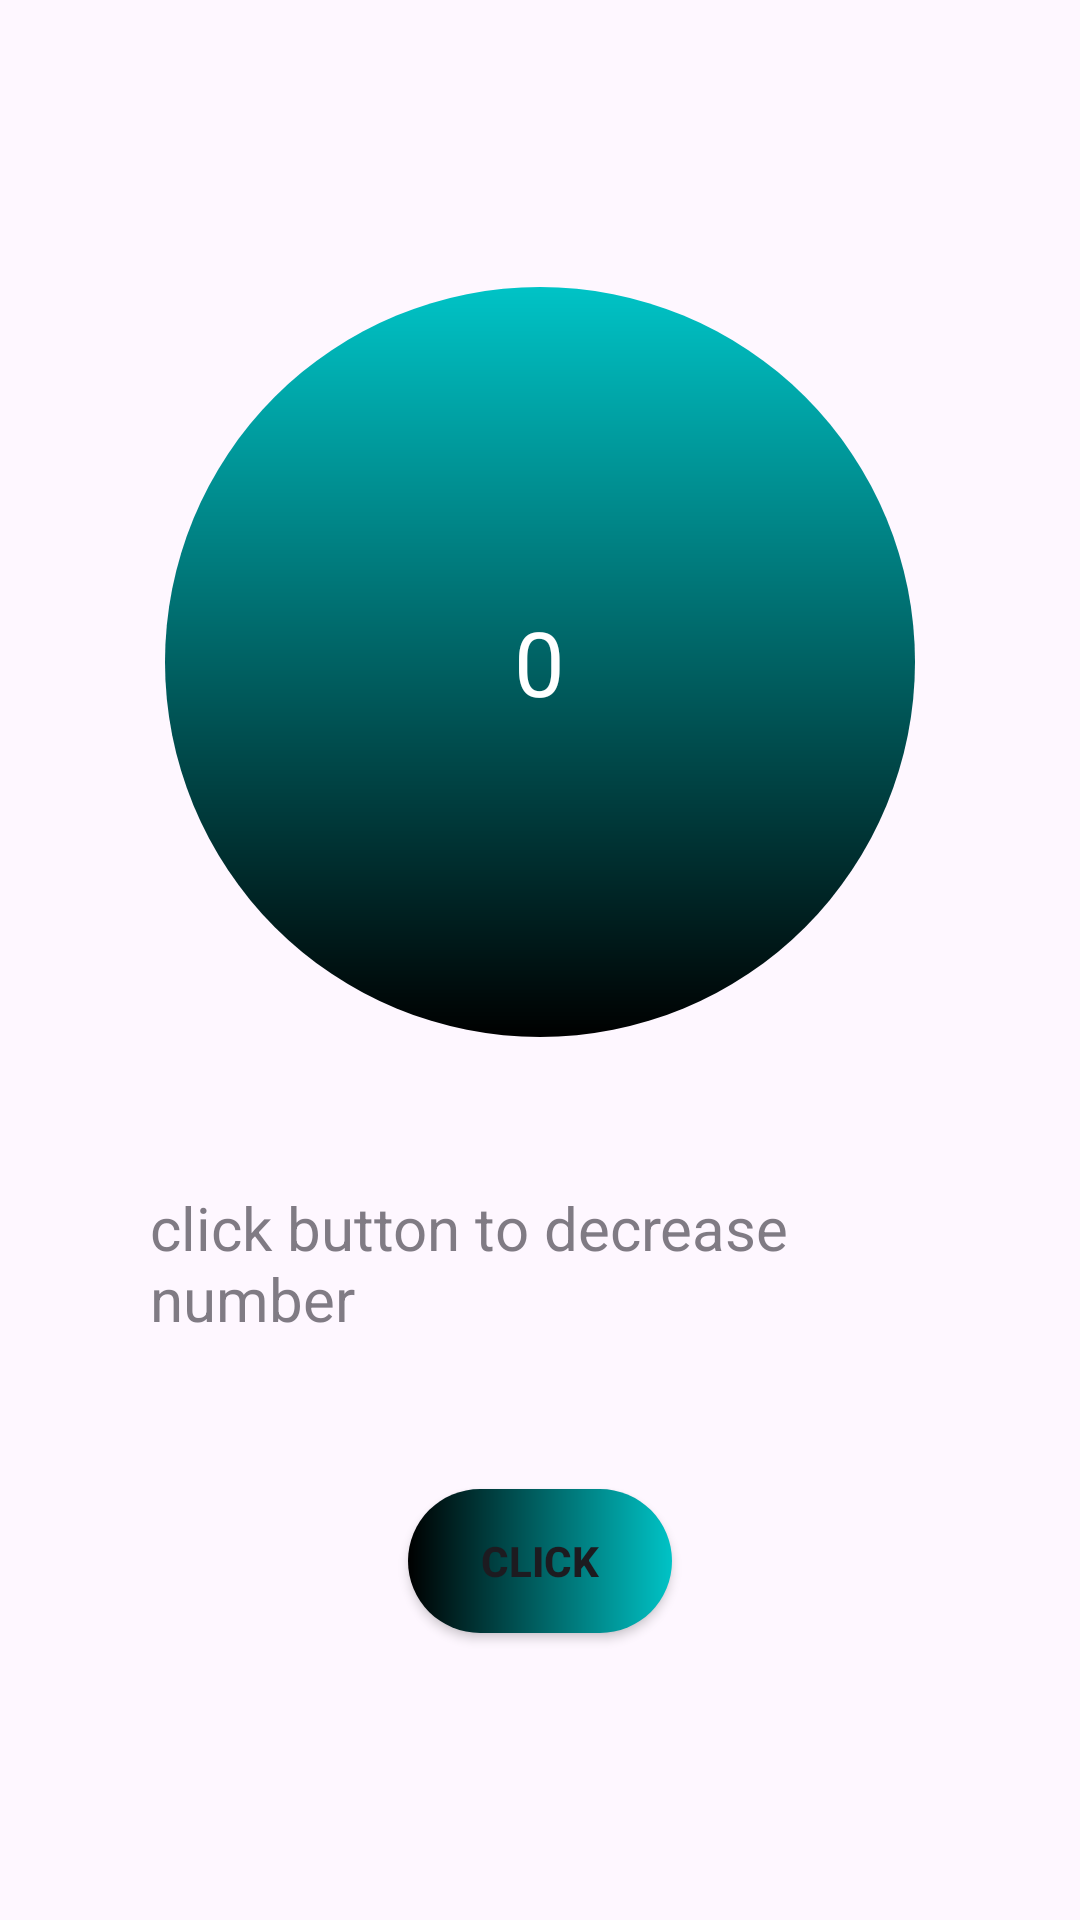

The Android layout XML behind this screen, and the referenced resources:
<!-- AndroidManifest.xml: application theme Theme.Dav_1 -->
<!-- res/layout/activity_next_page.xml -->
<?xml version="1.0" encoding="utf-8"?>
<androidx.constraintlayout.widget.ConstraintLayout xmlns:android="http://schemas.android.com/apk/res/android"
    xmlns:app="http://schemas.android.com/apk/res-auto"
    xmlns:tools="http://schemas.android.com/tools"
    android:id="@+id/main"
    android:layout_width="match_parent"
    android:layout_height="match_parent"
    tools:context="com.example.dav_1.NextPage">

    <LinearLayout
        android:layout_width="match_parent"
        android:layout_height="match_parent"
        android:orientation="vertical"
        android:gravity="center"
        >
        <FrameLayout
            android:layout_width="wrap_content"
            android:layout_height="wrap_content">
            <View
                android:layout_width="250dp"
                android:layout_height="250dp"
                android:background="@drawable/counter"/>
            <TextView
                android:id="@+id/counterNumber"
                android:layout_width="wrap_content"
                android:layout_height="wrap_content"
                android:text="0"
                android:textColor="#ffffff"
                android:layout_gravity="center"
                android:textSize="30dp"/>

        </FrameLayout>
        <TextView
            android:layout_width="wrap_content"
            android:layout_height="wrap_content"
            android:text="click button to decrease number"
            android:layout_margin="50dp"
            android:textSize="20dp"
            android:alpha="0.7"/>


        <Button
            android:id="@+id/clickBtn"
            android:layout_width="wrap_content"
            android:layout_height="wrap_content"
            android:text="click"
            android:textStyle="bold"
            android:textAllCaps="true"
            app:backgroundTint="@null"
            android:background="@drawable/gradient_button"/>




    </LinearLayout>

</androidx.constraintlayout.widget.ConstraintLayout>
<!-- resources referenced by this layout -->
<resources>
  <!-- drawable counter (drawable) -->
  <shape xmlns:android="http://schemas.android.com/apk/res/android"
      android:shape="oval">
      <gradient
          android:startColor="#00C3C6"
          android:endColor="#000000"
          android:angle="-90"
          />
  </shape>
  <!-- drawable gradient_button (drawable) -->
  <?xml version="1.0" encoding="utf-8"?>
  
  <shape xmlns:android="http://schemas.android.com/apk/res/android">
      <gradient
          android:startColor="#00C3C6"
          android:endColor="#000000"
          android:angle="180"
          />
      <corners
          android:radius="50dp"/>
  
  </shape>
  <style name="Theme.Dav_1" parent="Base.Theme.Dav_1" />
  <style name="Base.Theme.Dav_1" parent="Theme.Material3.DayNight.NoActionBar">
          
          
      </style>
</resources>
